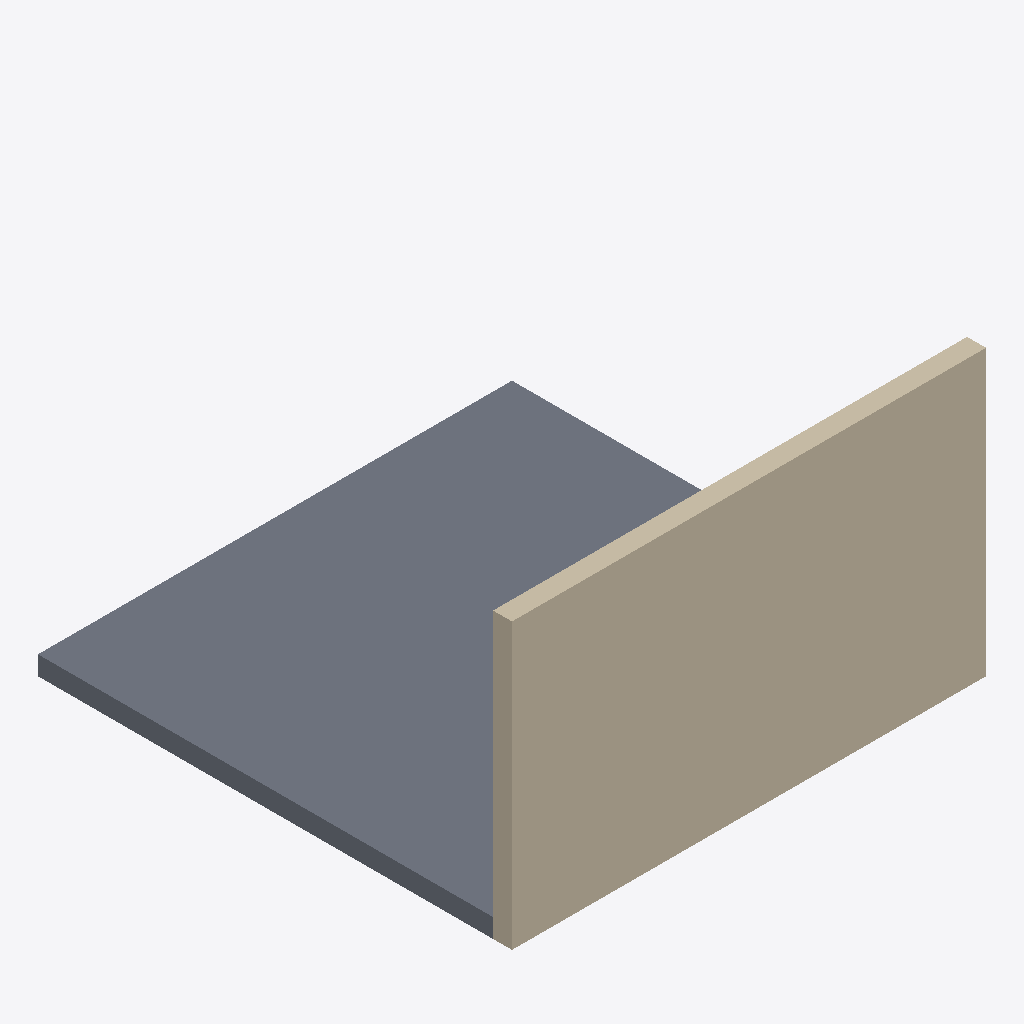
Isometric view of an IFC building model (IFC-SPF (STEP), schema IFC4, length unit millimetre), seen from the south-west, elements coloured by IFC class (only those large enough to see are counted): 2 walls (beige), 1 slab (grey).
Extent 5.0 m × 5.0 m × 3.0 m (x, y, z). Elements (5): 4 IfcWall, 1 IfcSlab.

HEADER;
FILE_DESCRIPTION(('ViewDefinition[DesignTransferView]'),'2;1');
FILE_NAME('/dev/null','2026-05-16T22:48:34-07:00',(''),(''),'IfcOpenShell 0.8.5','IfcOpenShell 0.8.5','Nobody');
FILE_SCHEMA(('IFC4'));
ENDSEC;
DATA;
#1=IFCPROJECT('3L8Lu10OfAWuJu9NhHgTg0',$,'Demo Project',$,$,$,$,(#10),#5);
#12=IFCSITE('26zjk6A6H4VQ2$Em3Y_l2w',$,'Demo Site',$,$,$,$,$,$,$,$,$,$,$);
#13=IFCBUILDING('3PhV6uCPP7yeXfjjYF9LdW',$,'Demo Building',$,$,$,$,$,$,$,$,$);
#14=IFCBUILDINGSTOREY('3rposRG4X6u8r8WqQalOH2',$,'Ground Floor',$,$,$,$,$,$,$);
#31=IFCWALL('0CsuD6WwzD48HjyQrA9HeS',$,'North Wall',$,$,$,#42,$,$);
#18=IFCSLAB('3$oR0x$Ab6wB95SV9Xzy89',$,'Floor Slab',$,$,$,#25,$,$);
#79=IFCWALL('2jQpJWD1P3cAHJrEHsF1mZ',$,'West Wall',$,$,$,#90,$,$);
ENDSEC;
